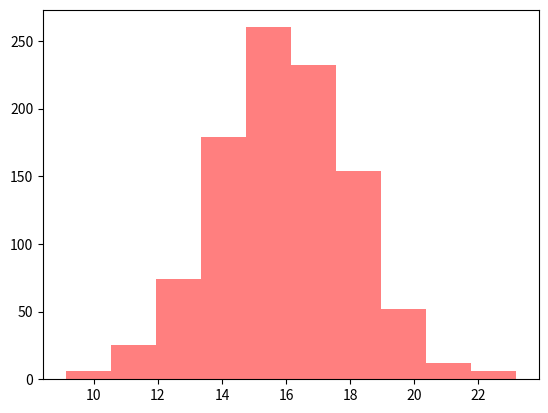

Write the Python code that produced this figure.
import numpy as np
import matplotlib.pyplot as plt


data = np.random.normal(16, 2, 1000)
plt.hist(data, color='red', alpha=0.5)
plt.show()
